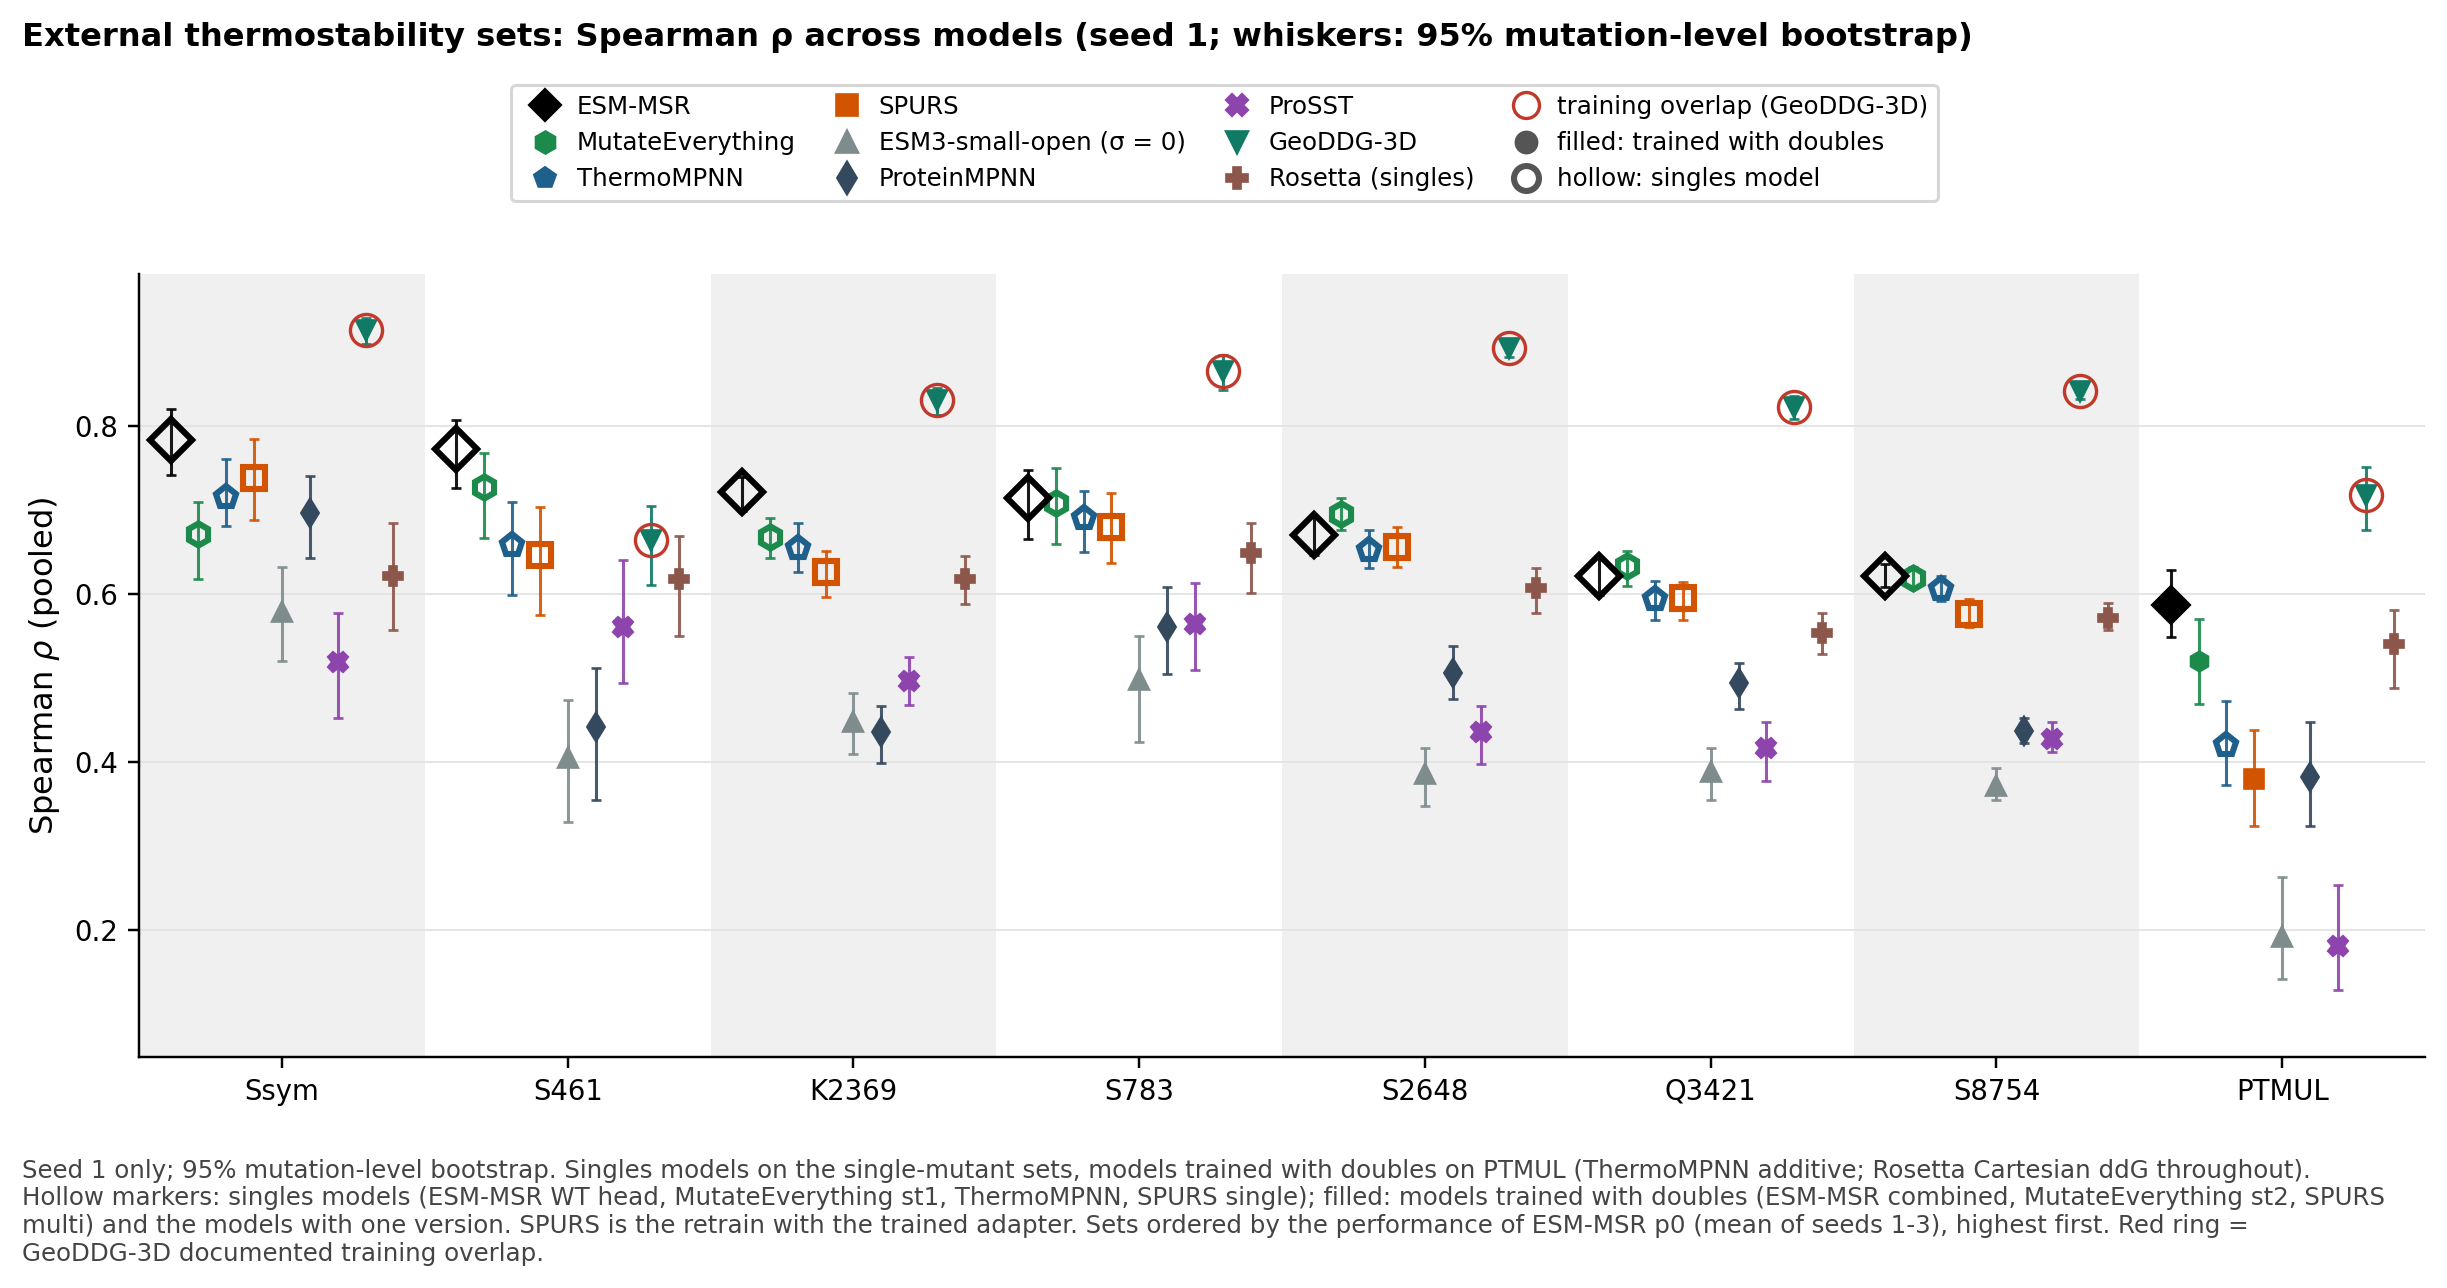

The data file committed next to this chart (first rows):
model, key, dataset, rho, lo, hi, leak_flag, version, order, msr_p0_seed_mean
ESM-MSR, msrp0:wt, ssym, 0.7833, 0.7413, 0.8198, False, singles, 1, 0.7782
ESM3-small-open, msrrel@0:wt, ssym, 0.5778, 0.5202, 0.6322, False, , 1, 0.7782
GeoDDG-3D, geoddg, ssym, 0.9140, 0.8964, 0.9282, True, , 1, 0.7782
MutateEverything, me1, ssym, 0.6715, 0.6175, 0.7090, False, singles, 1, 0.7782
ProSST, prosst, ssym, 0.5186, 0.4523, 0.5776, False, , 1, 0.7782
ProteinMPNN, pmpnn, ssym, 0.6958, 0.6423, 0.7399, False, , 1, 0.7782
Rosetta, rosetta, ssym, 0.6214, 0.5570, 0.6836, False, , 1, 0.7782
SPURS, spurs, ssym, 0.7374, 0.6883, 0.7837, False, singles, 1, 0.7782
ThermoMPNN, tmpnn, ssym, 0.7156, 0.6808, 0.7597, False, singles, 1, 0.7782
ESM-MSR, msrp0:wt, s461, 0.7716, 0.7260, 0.8066, False, singles, 2, 0.7675
ESM3-small-open, msrrel@0:wt, s461, 0.4045, 0.3284, 0.4733, False, , 2, 0.7675
GeoDDG-3D, geoddg, s461, 0.6641, 0.6100, 0.7049, True, , 2, 0.7675
MutateEverything, me1, s461, 0.7269, 0.6669, 0.7672, False, singles, 2, 0.7675
ProSST, prosst, s461, 0.5611, 0.4945, 0.6404, False, , 2, 0.7675
ProteinMPNN, pmpnn, s461, 0.4418, 0.3550, 0.5120, False, , 2, 0.7675
Rosetta, rosetta, s461, 0.6173, 0.5503, 0.6687, False, , 2, 0.7675
SPURS, spurs, s461, 0.6458, 0.5753, 0.7026, False, singles, 2, 0.7675
ThermoMPNN, tmpnn, s461, 0.6578, 0.5991, 0.7097, False, singles, 2, 0.7675
ESM-MSR, msrp0:wt, k2369, 0.7213, 0.6983, 0.7391, False, singles, 3, 0.7190
ESM3-small-open, msrrel@0:wt, k2369, 0.4475, 0.4099, 0.4821, False, , 3, 0.7190
GeoDDG-3D, geoddg, k2369, 0.8305, 0.8131, 0.8444, True, , 3, 0.7190
MutateEverything, me1, k2369, 0.6673, 0.6424, 0.6895, False, singles, 3, 0.7190
ProSST, prosst, k2369, 0.4967, 0.4673, 0.5254, False, , 3, 0.7190
ProteinMPNN, pmpnn, k2369, 0.4361, 0.3993, 0.4667, False, , 3, 0.7190
Rosetta, rosetta, k2369, 0.6179, 0.5873, 0.6453, False, , 3, 0.7190
SPURS, spurs, k2369, 0.6262, 0.5964, 0.6512, False, singles, 3, 0.7190
ThermoMPNN, tmpnn, k2369, 0.6550, 0.6257, 0.6841, False, singles, 3, 0.7190
ESM-MSR, msrp0:wt, s783, 0.7134, 0.6655, 0.7474, False, singles, 4, 0.7069
ESM3-small-open, msrrel@0:wt, s783, 0.4971, 0.4238, 0.5502, False, , 4, 0.7069
GeoDDG-3D, geoddg, s783, 0.8646, 0.8423, 0.8834, True, , 4, 0.7069
MutateEverything, me1, s783, 0.7078, 0.6597, 0.7496, False, singles, 4, 0.7069
ProSST, prosst, s783, 0.5635, 0.5095, 0.6129, False, , 4, 0.7069
ProteinMPNN, pmpnn, s783, 0.5608, 0.5049, 0.6081, False, , 4, 0.7069
Rosetta, rosetta, s783, 0.6484, 0.6015, 0.6845, False, , 4, 0.7069
SPURS, spurs, s783, 0.6791, 0.6365, 0.7197, False, singles, 4, 0.7069
ThermoMPNN, tmpnn, s783, 0.6896, 0.6492, 0.7224, False, singles, 4, 0.7069
ESM-MSR, msrp0:wt, s2648, 0.6704, 0.6465, 0.6912, False, singles, 5, 0.6644
ESM3-small-open, msrrel@0:wt, s2648, 0.3857, 0.3477, 0.4163, False, , 5, 0.6644
GeoDDG-3D, geoddg, s2648, 0.8922, 0.8818, 0.9014, True, , 5, 0.6644
MutateEverything, me1, s2648, 0.6946, 0.6755, 0.7141, False, singles, 5, 0.6644
ProSST, prosst, s2648, 0.4356, 0.3981, 0.4671, False, , 5, 0.6644
ProteinMPNN, pmpnn, s2648, 0.5060, 0.4752, 0.5378, False, , 5, 0.6644
Rosetta, rosetta, s2648, 0.6065, 0.5768, 0.6312, False, , 5, 0.6644
SPURS, spurs, s2648, 0.6562, 0.6321, 0.6798, False, singles, 5, 0.6644
ThermoMPNN, tmpnn, s2648, 0.6522, 0.6302, 0.6755, False, singles, 5, 0.6644
ESM-MSR, msrp0:wt, q3421, 0.6214, 0.5980, 0.6433, False, singles, 6, 0.6179
ESM3-small-open, msrrel@0:wt, q3421, 0.3882, 0.3545, 0.4162, False, , 6, 0.6179
GeoDDG-3D, geoddg, q3421, 0.8215, 0.8075, 0.8351, True, , 6, 0.6179
MutateEverything, me1, q3421, 0.6336, 0.6090, 0.6509, False, singles, 6, 0.6179
ProSST, prosst, q3421, 0.4163, 0.3771, 0.4473, False, , 6, 0.6179
ProteinMPNN, pmpnn, q3421, 0.4942, 0.4633, 0.5179, False, , 6, 0.6179
Rosetta, rosetta, q3421, 0.5536, 0.5288, 0.5773, False, , 6, 0.6179
SPURS, spurs, q3421, 0.5950, 0.5690, 0.6142, False, singles, 6, 0.6179
ThermoMPNN, tmpnn, q3421, 0.5943, 0.5694, 0.6150, False, singles, 6, 0.6179
ESM-MSR, msrp0:wt, s8754, 0.6211, 0.6082, 0.6349, False, singles, 7, 0.6173
ESM3-small-open, msrrel@0:wt, s8754, 0.3721, 0.3549, 0.3927, False, , 7, 0.6173
GeoDDG-3D, geoddg, s8754, 0.8407, 0.8320, 0.8498, True, , 7, 0.6173
MutateEverything, me1, s8754, 0.6189, 0.6068, 0.6323, False, singles, 7, 0.6173
ProSST, prosst, s8754, 0.4278, 0.4121, 0.4474, False, , 7, 0.6173
ProteinMPNN, pmpnn, s8754, 0.4375, 0.4221, 0.4518, False, , 7, 0.6173
... 12 more rows
